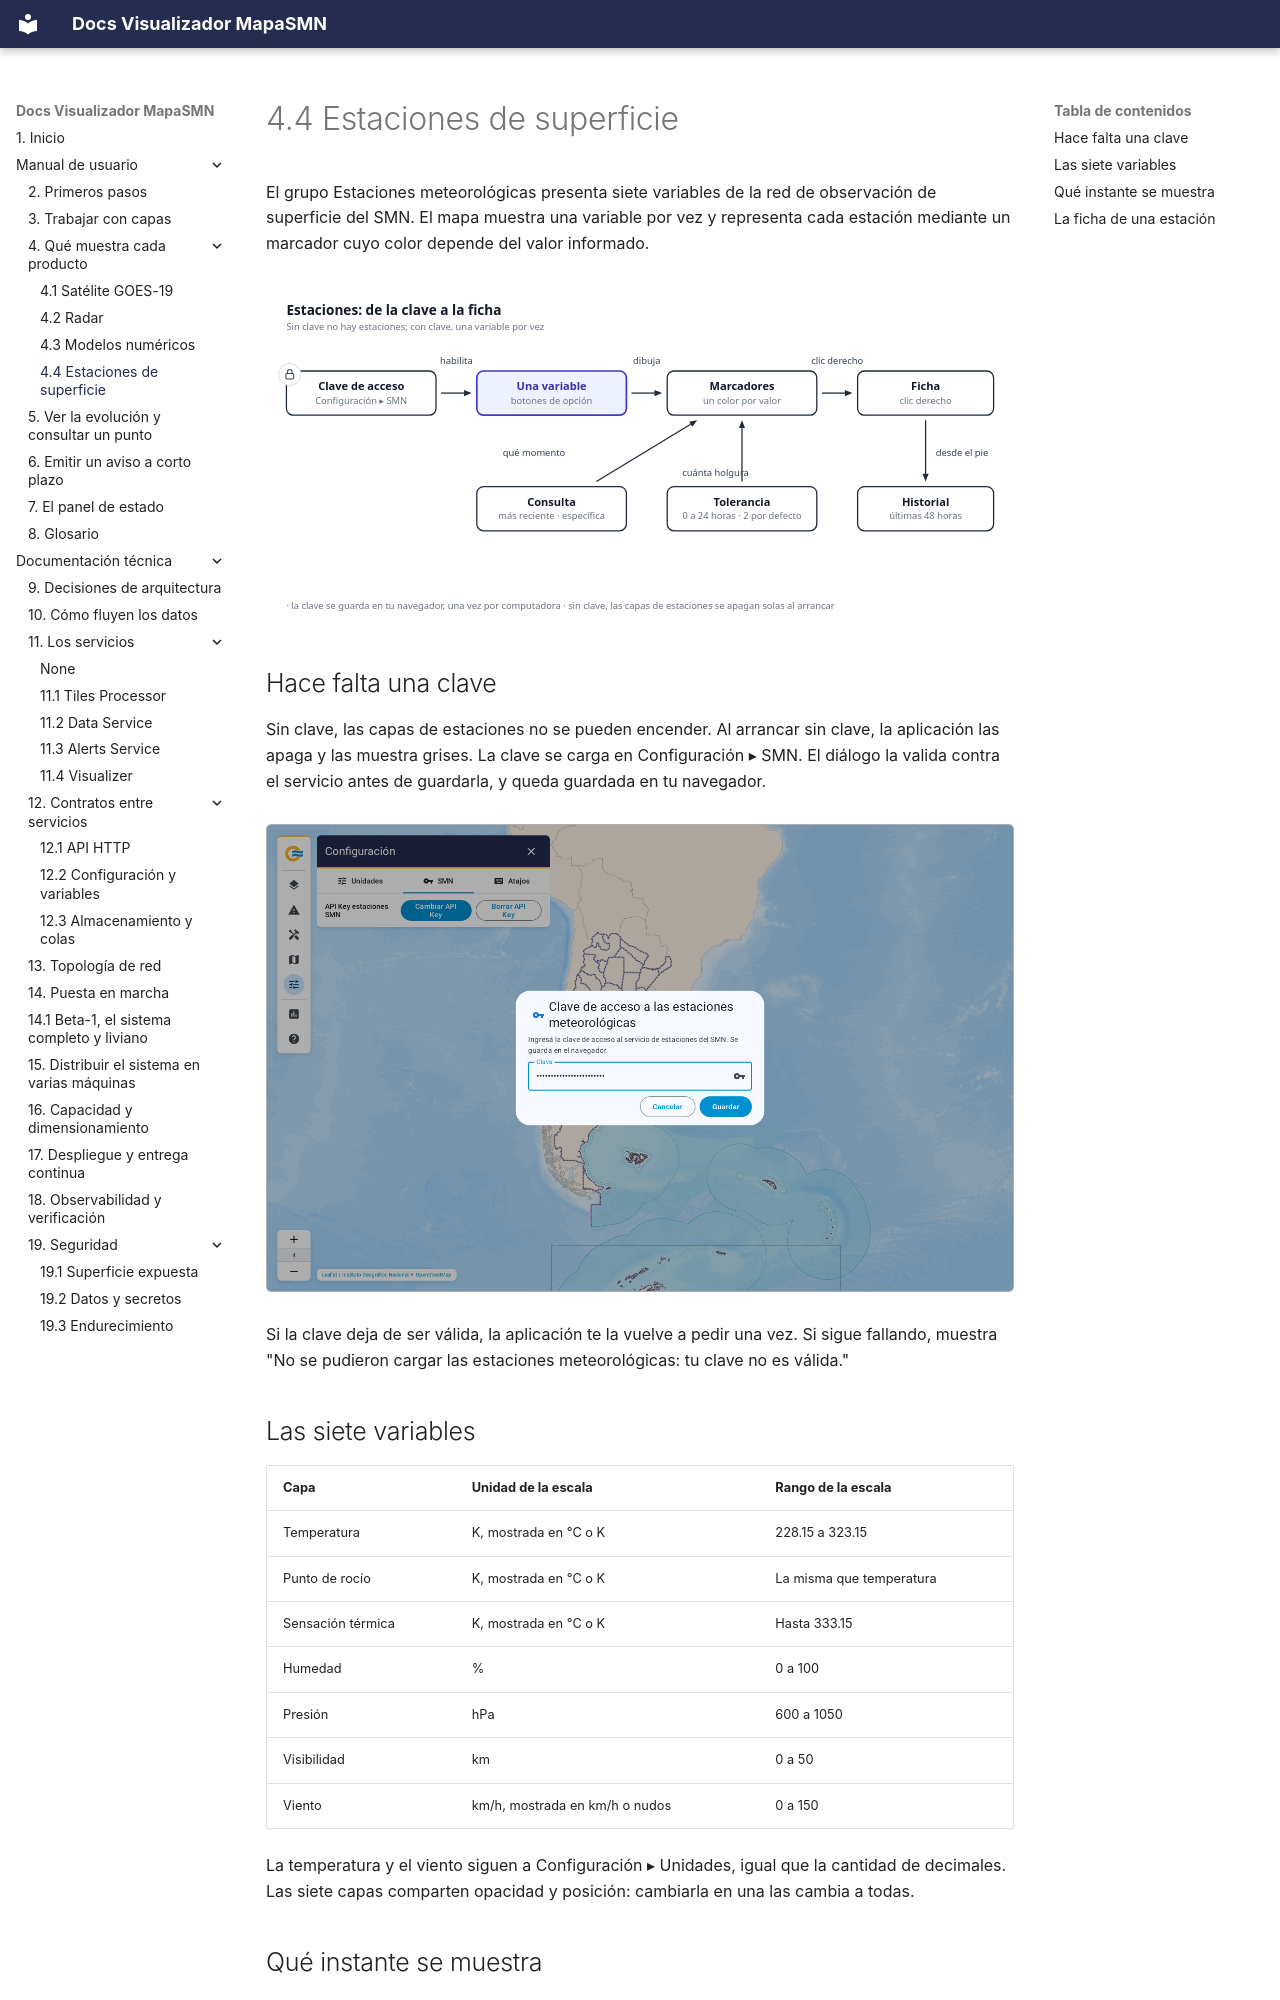

repository: fiuba-tp-g153-smn/visualizer · page: manual/productos/estaciones/index.html · generator: mkdocs

---
title: 4.4 Estaciones de superficie
---

# 4.4 Estaciones de superficie

El grupo Estaciones meteorológicas presenta siete variables de la red de observación de superficie
del SMN. El mapa muestra una variable por vez y representa cada estación mediante un marcador cuyo
color depende del valor informado.

![De la clave a la ficha](../../imgs/diagrams/estaciones-flujo.svg){ .diagram loading=lazy }

## Hace falta una clave

Sin clave, las capas de estaciones no se pueden encender. Al arrancar sin clave, la aplicación
las apaga y las muestra grises. La clave se carga en Configuración ▸ SMN. El diálogo la valida
contra el servicio antes de guardarla, y queda guardada en tu navegador.

![Configuración ▸ SMN y el diálogo de la clave de acceso](../../imgs/manual/04-4-clave.png){ .doc-figure loading=lazy }

Si la clave deja de ser válida, la aplicación te la vuelve a pedir una vez. Si sigue fallando,
muestra "No se pudieron cargar las estaciones meteorológicas: tu clave no es válida."

## Las siete variables

| Capa | Unidad de la escala | Rango de la escala |
|---|---|---|
| Temperatura | K, mostrada en °C o K | 228.15 a 323.15 |
| Punto de rocío | K, mostrada en °C o K | La misma que temperatura |
| Sensación térmica | K, mostrada en °C o K | Hasta 333.15 |
| Humedad | % | 0 a 100 |
| Presión | hPa | 600 a 1050 |
| Visibilidad | km | 0 a 50 |
| Viento | km/h, mostrada en km/h o nudos | 0 a 150 |

La temperatura y el viento siguen a Configuración ▸ Unidades, igual que la cantidad de
decimales. Las siete capas comparten opacidad y posición: cambiarla en una las cambia a todas.
